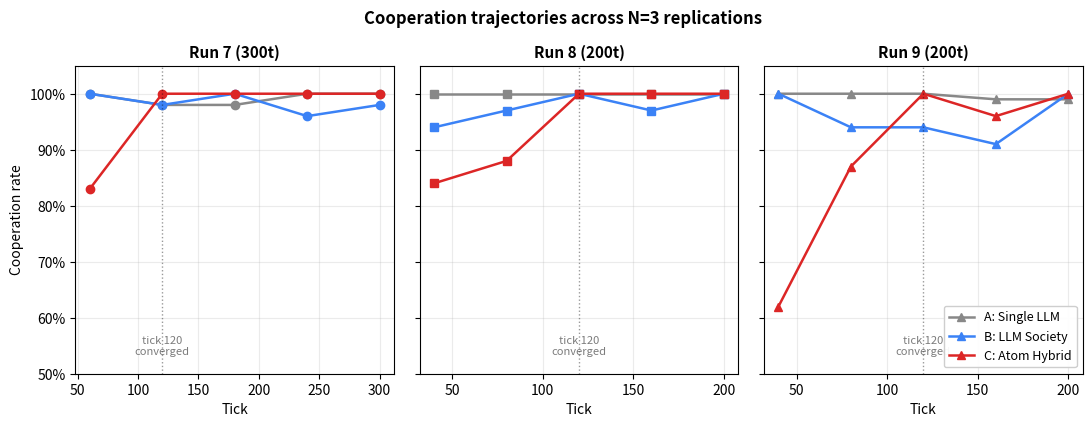

Python code for this plot:
"""Generate cooperation trajectory figure for Atom Hybrid paper.

Usage: python3 plot_trajectory.py
Output: figures/cooperation_trajectory.png, figures/cooperation_trajectory.pdf
"""
import matplotlib.pyplot as plt
import matplotlib.ticker as mticker
import os

# Data extracted from /tmp/run{7,8,9}_output.txt (verified via spotcheck)
runs = {
    'Run 7 (300t)': {
        'ticks': [60, 120, 180, 240, 300],
        'A': [100, 98, 98, 100, 100],
        'B': [100, 98, 100, 96, 98],
        'C': [83, 100, 100, 100, 100],
    },
    'Run 8 (200t)': {
        'ticks': [40, 80, 120, 160, 200],
        'A': [100, 100, 100, 100, 100],
        'B': [94, 97, 100, 97, 100],
        'C': [84, 88, 100, 100, 100],
    },
    'Run 9 (200t)': {
        'ticks': [40, 80, 120, 160, 200],
        'A': [100, 100, 100, 99, 99],
        'B': [100, 94, 94, 91, 100],
        'C': [62, 87, 100, 96, 100],
    },
}

condition_styles = {
    'A': {'color': '#888888', 'linestyle': '-',  'label_prefix': 'A: Single LLM'},
    'B': {'color': '#3b82f6', 'linestyle': '-',  'label_prefix': 'B: LLM Society'},
    'C': {'color': '#dc2626', 'linestyle': '-',  'label_prefix': 'C: Atom Hybrid'},
}

run_markers = {'Run 7 (300t)': 'o', 'Run 8 (200t)': 's', 'Run 9 (200t)': '^'}

fig, axes = plt.subplots(1, 3, figsize=(13, 4), sharey=True)
plt.subplots_adjust(wspace=0.08)

for ax, (run_name, data) in zip(axes, runs.items()):
    ticks = data['ticks']
    for cond in ['A', 'B', 'C']:
        s = condition_styles[cond]
        ax.plot(ticks, data[cond],
                color=s['color'], linestyle=s['linestyle'],
                marker=run_markers[run_name], markersize=6,
                linewidth=1.8, label=s['label_prefix'])
    ax.set_title(run_name, fontsize=11, fontweight='bold')
    ax.set_xlabel('Tick', fontsize=10)
    ax.grid(True, alpha=0.25)
    ax.set_ylim(50, 105)
    ax.yaxis.set_major_formatter(mticker.PercentFormatter(decimals=0))
    ax.axvline(120, color='black', linestyle=':', alpha=0.4, linewidth=1)
    ax.text(120, 53, 'tick 120\nconverged', ha='center', va='bottom',
            fontsize=8, color='#444', alpha=0.7)

axes[0].set_ylabel('Cooperation rate', fontsize=10)
axes[-1].legend(loc='lower right', fontsize=9, framealpha=0.95)

fig.suptitle('Cooperation trajectories across N=3 replications',
             fontsize=12, fontweight='bold', y=1.02)

os.makedirs('figures', exist_ok=True)
out_png = 'figures/cooperation_trajectory.png'
out_pdf = 'figures/cooperation_trajectory.pdf'
plt.savefig(out_png, dpi=150, bbox_inches='tight')
plt.savefig(out_pdf, bbox_inches='tight')
print(f'Saved: {out_png} and {out_pdf}')
